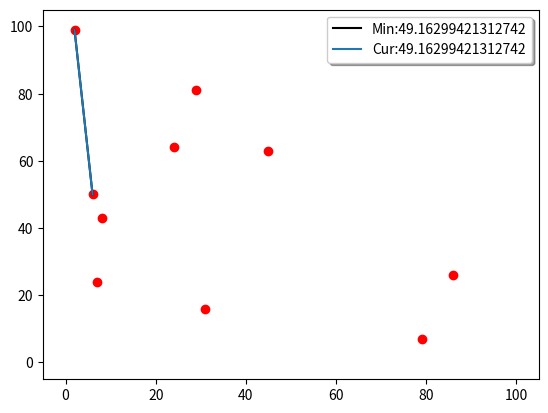

Reproduce this figure in Python. (Note: this script raises an exception after producing the figure.)
import random
import os

import matplotlib.pyplot as plt
import matplotlib.lines as lines
import matplotlib.patches as patches

maxRandNum = 100    #最大的随机数，即点的范围
n = 10              #随机点个数
waittime = 0.5     #刷新plot等待时间

#随机点集合
points = []
for i in range(n):
    points.append((random.randint(0, maxRandNum), random.randint(0, maxRandNum)))
points.sort()#预排序

ans = [maxRandNum ** 2] * 3#全局[最小距离,点1,点2]，初始给个大的值

def countDistance(a, b):
    return ((a[0] - b[0]) ** 2 + (a[1] - b[1]) ** 2) ** 0.5

#蛮力法打印直线
def printplot(a, b):

    k = countDistance(a, b)
    line = lines.Line2D([a[0], b[0]], [a[1], b[1]])#两点确定一条直线

    #全局最优解
    if k < ans[0]:
        line2 = lines.Line2D([a[0], b[0]], [a[1], b[1]])
        line2.set_label("Min:" + str(k))#设置图标
        line2.set_color("black")
        if len(plt.gca().lines) >= 2:#lines[0]是表格用的，不能pop
            plt.gca().lines.pop()
        plt.gca().add_line(line2)#最优解直线放在最前面
        #更新最优解
        ans[0] = k
        ans[1] = a
        ans[2] = b
        print("更新最近点对：", a, b, "距离:", k)
    line.set_label("Cur:" + str(k))

    plt.gca().add_line(line)
    plt.gca().legend(fancybox=True, shadow=True)
    plt.pause(waittime)
    plt.gca().lines.pop()#每次画完一条直线经过等待时间后直接消掉即可

#蛮力法
def force():
    for i in range(len(points)):
        for j in range(i + 1, len(points)):
            printplot(points[i], points[j])
    plt.gca().lines.pop()

    print("\n所有点中最近距离的点为", ans[1], ans[2], "距离为",ans[0])
    os.system('pause')          #按任意键继续
    plt.gca().legend_ = None    #去掉图标框框


#返回随机RGB颜色
def randomcolor():
    colorArr = ['1', '2', '3', '4', '5', '6', '7', '8', '9', 'A', 'B', 'C', 'D', 'E', 'F']
    color = ""
    for i in range(6):
        color += colorArr[random.randint(0, 14)]
    return "#" + color

#找到能够框柱poinst[l, r]所有点的rectangle的参数
def findPosition(l, r):
    if l >= r:
        return (points[l][0], points[l][1]), 1, 1, randomcolor()
    maxX = max(i[0] for i in points[l:r + 1])
    maxY = max(i[1] for i in points[l:r + 1])
    minX = min(i[0] for i in points[l:r + 1])
    minY = min(i[1] for i in points[l:r + 1])
    return (minX, minY), maxX - minX, maxY - minY, randomcolor()

#归并
def merge(point, l, r):
    if l == r - 2 and point[l][1] > point[l + 1][1]:
        point[l], point[l + 1] = point[l + 1], point[l]

    tem = []
    mid = l + r >> 1
    rr = (l + r >> 1) + 1
    ll = l + 0

    while ll <= mid and rr <= r:
        if point[ll][1] < point[rr][1]:
            tem.append(point[ll])
            ll = ll + 1
        else:
            tem.append(point[rr])
            rr = rr + 1

    while ll <= mid:
        tem.append(point[ll])
        ll = ll + 1
    while rr <= r:
        tem.append(point[rr])
        rr = rr + 1

    for i in tem:
        point[l] = i
        l = l + 1

    return

#分治
def partition(l=0, r=len(points) - 1):
    plt.pause(waittime)         #刷新图片而已

    #找出两个部分的框框和所有区域的框框
    ll = findPosition(l, int((r - l) / 2 + l))
    rr = findPosition(int((r - l) / 2 + l + 1), r)
    mm = findPosition(l, r)

    #分割线
    mline = (points[int((r - l) / 2 + l)][0] + points[int((r - l) / 2 + l + 1)][0]) / 2
    linem = lines.Line2D([mline, mline], [mm[0][1], mm[2] + mm[0][1]], color="black", linewidth=1)


    plt.pause(0.5)
    if r == l + 2:
        # plt.gca().patches.pop()
        merge(points, l, r)
        a = countDistance(points[l], points[l + 1])
        b = countDistance(points[r], points[l + 1])
        c = countDistance(points[r], points[l])
        if a <= b and a <= c:
            tem = a, points[l], points[l + 1]
        if b <= a and b <= c:
            tem = b, points[l + 1], points[r]
        if c <= a and c <= b:
            tem = c, points[l], points[r]

        print("当前区域有三个点，点", tem[1], tem[2], "距离最小为%f\n" % tem[0])
        plt.gca().add_line(lines.Line2D([tem[1][0], tem[2][0]], [tem[1][1], tem[2][1]], linewidth=3, color="black"))
        plt.pause(waittime)
        return tem
    elif r == l + 1:
        merge(points, l, r)
        tem = countDistance(points[l], points[r]), points[l], points[r]
        print("当前区域有两个点", points[l], points[r], "，距离为%f\n" % tem[0])
        plt.gca().add_line(lines.Line2D([tem[1][0], tem[2][0]], [tem[1][1], tem[2][1]], linewidth=3, color="black"))
        plt.pause(waittime)
        return tem

    print("将当前区域以直线x = %f进行左右两部分划分:" % mline)
    print("\t左部分区域左下角坐标为", ll[0], "宽度为%d,高度为%d" % (ll[1], ll[2]))
    print("\t右部分区域左下角坐标为", rr[0], "宽度为%d,高度为%d\n" % (rr[1], rr[2]))

    #左右两个框框，这里为了完全包住点扩大了0.5的范围
    rectl = patches.Rectangle((ll[0][0] - 0.5, ll[0][1] - 0.5), ll[1] + 1, ll[2] + 1, linewidth=3, edgecolor=ll[3], facecolor='none')
    rectr = patches.Rectangle((rr[0][0] - 0.5, rr[0][1] - 0.5), rr[1] + 1, rr[2] + 1, linewidth=3, edgecolor=rr[3],facecolor='none')

    #闪闪闪
    plt.gca().add_patch(rectl)
    plt.gca().add_patch(rectr)
    plt.gca().add_line(linem)
    plt.pause(0.5)
    plt.gca().patches.pop()
    plt.gca().patches.pop()
    plt.gca().lines.pop()
    plt.pause(0.3)
    plt.gca().add_patch(rectl)
    plt.gca().add_patch(rectr)
    plt.gca().add_line(linem)
    plt.pause(waittime)

    # 只显示左框处理部分
    plt.gca().lines.pop()
    plt.gca().patches.pop() #pop的是右边的框框

    minl = partition(l, int((r - l) / 2 + l))

    plt.gca().patches.pop()
    # 处理完左边铺满闪两次
    rectl.set_facecolor(ll[3])#处理完后变为填充

    #闪闪闪
    plt.pause(0.3)
    plt.gca().add_patch(rectl)
    plt.pause(0.5)
    plt.gca().patches.pop()
    plt.pause(0.3)
    plt.gca().add_patch(rectl)
    plt.pause(0.5)
    plt.gca().patches.pop()
    plt.pause(0.3)

    plt.gca().add_patch(rectr)
    plt.pause(waittime)

    minr = partition(int((r - l) / 2 + l + 1), r)

    plt.gca().patches.pop()
    rectr.set_facecolor(rr[3])
    plt.pause(0.3)
    plt.gca().add_patch(rectr)
    plt.pause(0.5)
    plt.gca().patches.pop()
    plt.pause(0.3)
    plt.gca().add_patch(rectr)
    plt.pause(0.5)
    plt.gca().patches.pop()
    plt.pause(0.3)

    print("左部分区域最小值为", minl, "右部分区域最小值为", minr)
    # 左右铺满闪两次
    plt.pause(waittime)
    plt.gca().add_patch(rectl)
    plt.gca().add_patch(rectr)
    plt.pause(0.5)
    plt.gca().patches.pop()
    plt.gca().patches.pop()
    plt.pause(0.3)
    plt.gca().add_patch(rectl)
    plt.gca().add_patch(rectr)
    plt.pause(0.5)
    plt.gca().patches.pop()
    plt.gca().patches.pop()
    plt.pause(0.3)
    plt.pause(waittime)

    if minl[0] > minr[0]:
        m = minr
    else:
        m = minl

    print("对两边的最小值", m[0], "检测划分直线 x =", mline, "两端距离为", m[0], "中的点对是否存在更小距离的点对")

    #画出Y'的区域
    rectm = patches.Rectangle((mline - m[0], mm[0][1] - 0.5), 2 * m[0], mm[2] + 1, linewidth=3, edgecolor=mm[3],facecolor=mm[3])

    #闪闪闪
    plt.gca().add_line(linem)
    plt.gca().add_patch(rectm)
    plt.pause(0.5)
    plt.gca().patches.pop()
    plt.gca().lines.pop()
    plt.pause(0.3)
    plt.gca().add_line(linem)
    plt.gca().add_patch(rectm)
    plt.pause(0.5)
    plt.gca().patches.pop()
    plt.gca().lines.pop()
    plt.pause(0.3)

    merge(points, l, r)
    points_y = [i for i in points[l : r + 1] if abs(i[0] - mline) < m[0]]
    for i in range(len(points_y)):
        for j in range(i + 1, min(i + 1 + 7, len(points_y))):
            if countDistance(points_y[i], points_y[j]) < m[0]:
                m = countDistance(points_y[i], points_y[j]), points_y[i], points_y[j]
    print("最终当前区域最小值为", m, '\n')

    #pop两次左右最优解的直线，然后整体add最优解直线
    plt.gca().lines.pop()
    plt.gca().lines.pop()
    plt.gca().add_line(lines.Line2D([m[1][0], m[2][0]], [m[1][1], m[2][1]], linewidth=3, color="black"))

    plt.pause(waittime)
    return m


if __name__ == '__main__':
    print("使用Pycharm弹出Plot的方式运行以得到更好的观看体验")
    print("作者：https://github.com/TanHaobin/Nearest-point-pair\n\n")
    fig = plt.figure()  # 新建绘图窗口
    ax = fig.add_subplot(1, 1, 1)
    plt.xlim(0 - 5, maxRandNum + 5)
    plt.ylim(0 - 5, maxRandNum + 5)
    plt.ion()
    plt.plot([i[0] for i in points], [i[1] for i in points], 'ro')


    print("蛮力法")
    plt.pause(0.01)
    force()
    plt.pause(0.01)


    print("分治法")
    ans = partition()
    print("所有点中距离最小的点对为", ans[1], ans[2], "距离为", ans[0])
    plt.pause(100)


